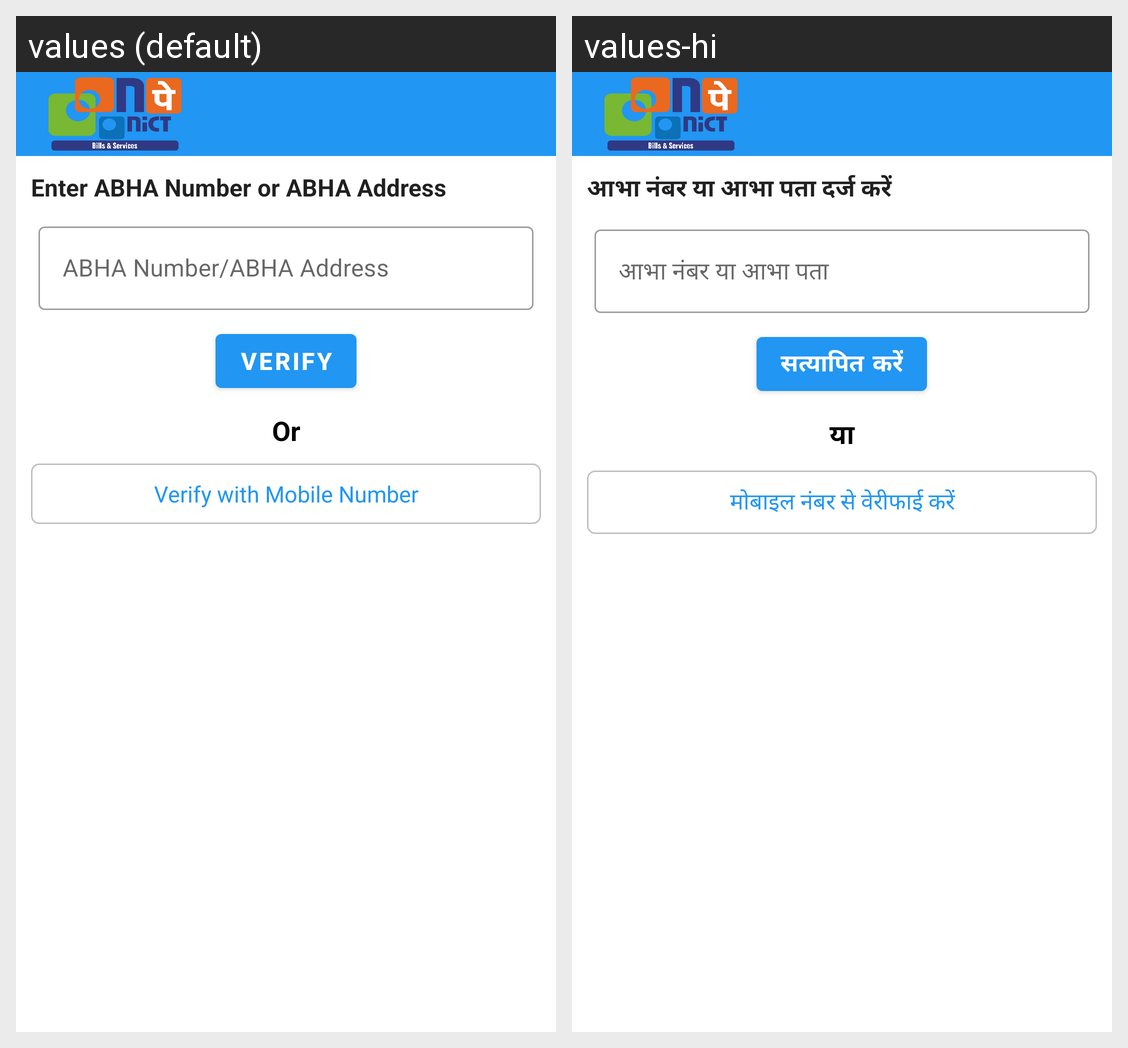

The Android screen above is rendered under two locales of the same app. Produce the string resources it draws, with the default and per-locale values.
Android screen res/layout/activity_abhalogin.xml rendered under 2 locales, left to right: values (default), values-hi. Device: Nexus 5 (rendered at 1080×1920; each locale shown at half size, 540×960, under a caption strip naming it); theme DashboardTheme.
Strings drawn on this screen, with the default value and each locale's value (text and hints the layout hard-codes, and strings that could not be matched under every locale, appear in the picture but are not listed):

enter_ABHA_Number_ABHA_address
  values: Enter ABHA Number or ABHA Address
  values-hi: आभा नंबर या आभा पता दर्ज करें

abha_address_abha_number
  values: ABHA Number/ABHA Address
  values-hi: आभा नंबर या आभा पता

verify
  values: Verify
  values-hi: सत्यापित करें

login_with_mobile_number
  values: Verify with Mobile Number
  values-hi: मोबाइल नंबर से वेरीफाई करें

or
  values: Or
  values-hi: या
